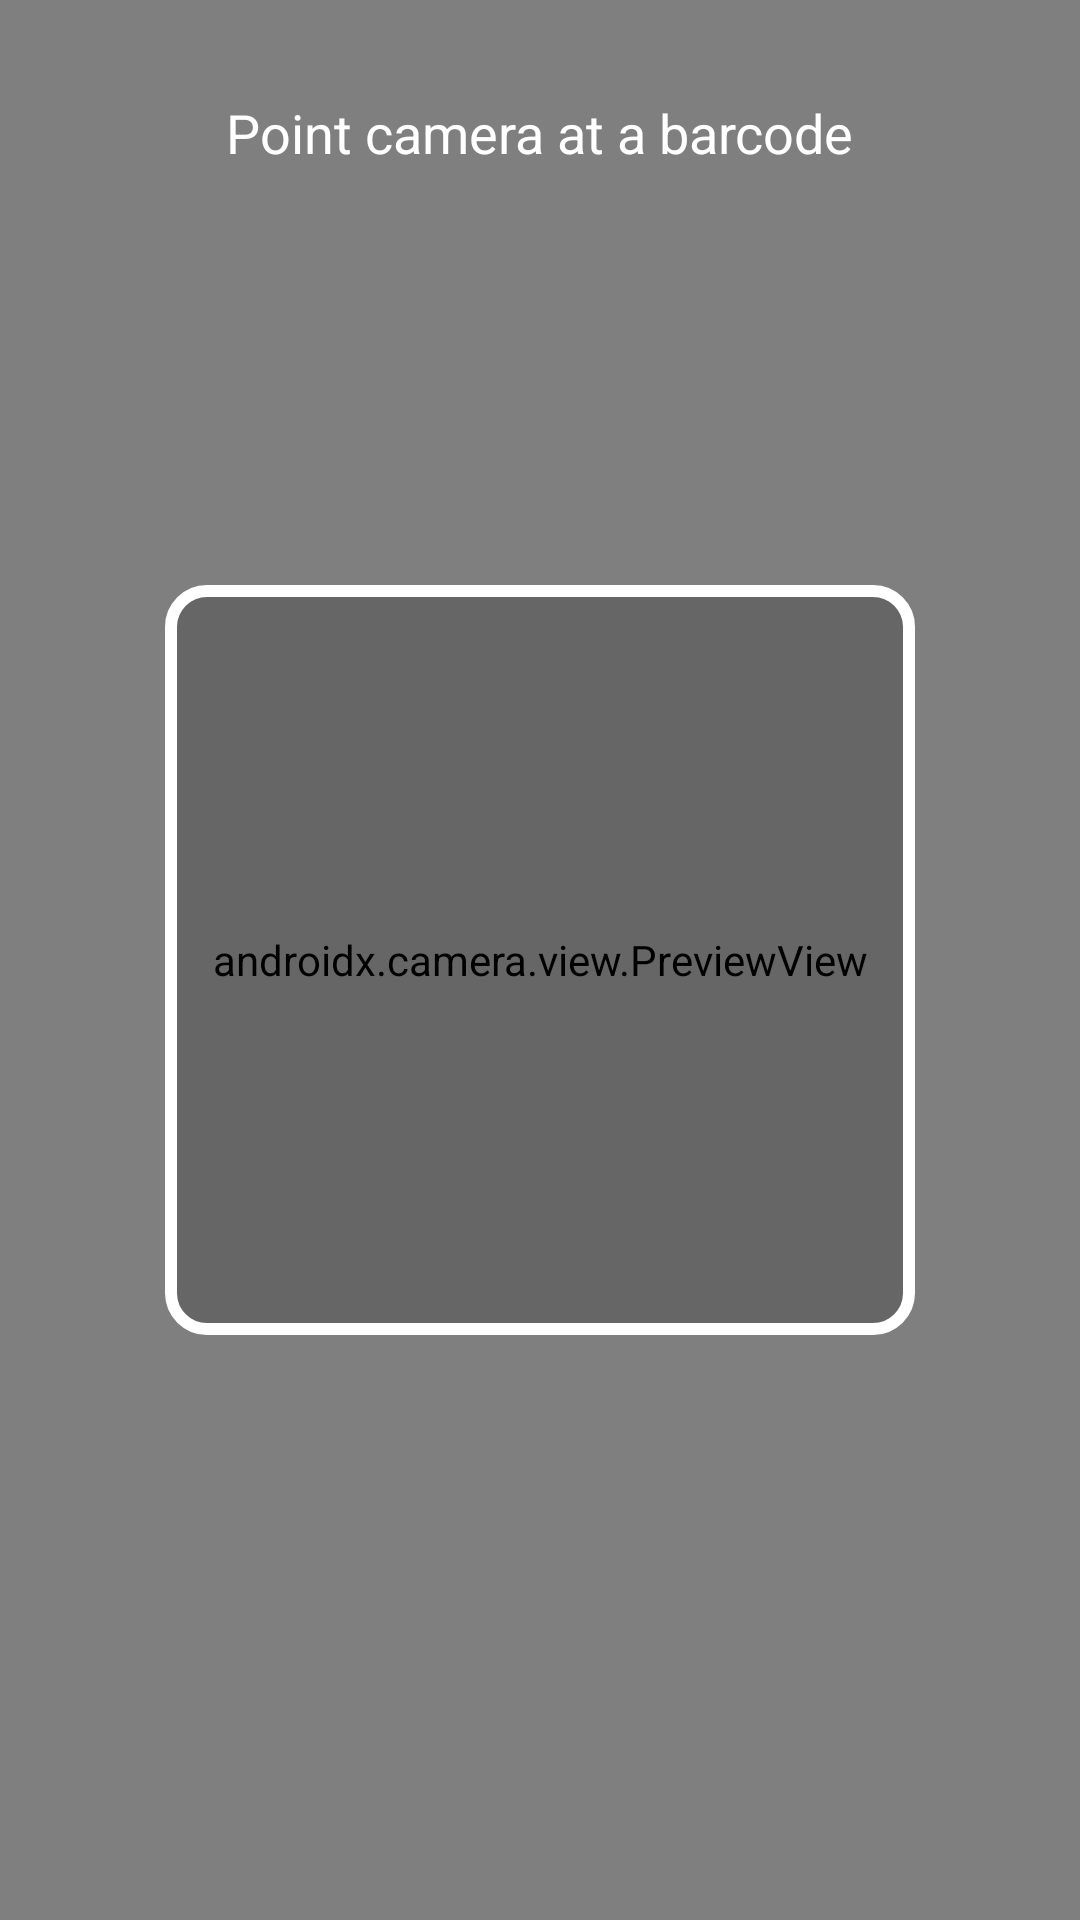

Android layout source for this screen:
<!-- AndroidManifest.xml: application theme Theme.RefrigeratorManager -->
<!-- res/layout/activity_barcode_scanner.xml -->
<?xml version="1.0" encoding="utf-8"?>
<androidx.constraintlayout.widget.ConstraintLayout xmlns:android="http://schemas.android.com/apk/res/android"
    xmlns:app="http://schemas.android.com/apk/res-auto"
    android:layout_width="match_parent"
    android:layout_height="match_parent">

    <androidx.camera.view.PreviewView
        android:id="@+id/previewView"
        android:layout_width="0dp"
        android:layout_height="0dp"
        app:layout_constraintBottom_toBottomOf="parent"
        app:layout_constraintEnd_toEndOf="parent"
        app:layout_constraintStart_toStartOf="parent"
        app:layout_constraintTop_toTopOf="parent" />

    <View
        android:id="@+id/overlay"
        android:layout_width="250dp"
        android:layout_height="250dp"
        android:background="@drawable/scanner_overlay"
        app:layout_constraintBottom_toBottomOf="parent"
        app:layout_constraintEnd_toEndOf="parent"
        app:layout_constraintStart_toStartOf="parent"
        app:layout_constraintTop_toTopOf="parent" />

    <TextView
        android:id="@+id/scan_instruction"
        android:layout_width="wrap_content"
        android:layout_height="wrap_content"
        android:layout_marginTop="32dp"
        android:text="Point camera at a barcode"
        android:textColor="@android:color/white"
        android:textSize="18sp"
        app:layout_constraintEnd_toEndOf="parent"
        app:layout_constraintStart_toStartOf="parent"
        app:layout_constraintTop_toTopOf="parent" />

</androidx.constraintlayout.widget.ConstraintLayout>
<!-- resources referenced by this layout -->
<resources>
  <!-- drawable scanner_overlay (drawable) -->
  <?xml version="1.0" encoding="utf-8"?>
  <shape xmlns:android="http://schemas.android.com/apk/res/android"
      android:shape="rectangle">
      <corners android:radius="12dp" />
      <stroke
          android:width="4dp"
          android:color="#FFFFFF" />
      <solid android:color="#33000000" />
  </shape>
  <style name="Theme.RefrigeratorManager" parent="Base.Theme.RefrigeratorManager" />
  <style name="Base.Theme.RefrigeratorManager" parent="Theme.Material3.DayNight.NoActionBar">
          
          
      </style>
</resources>
